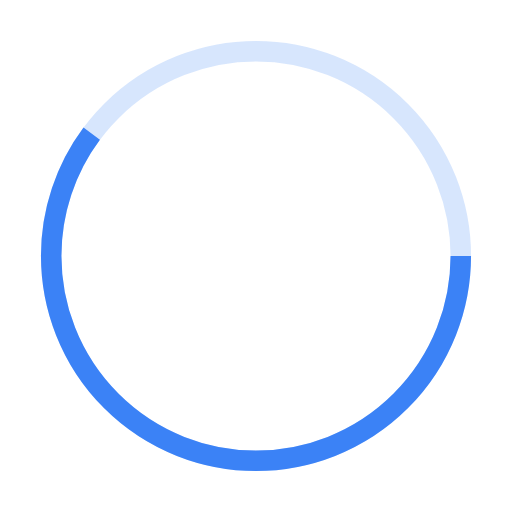
t = 0.00 s
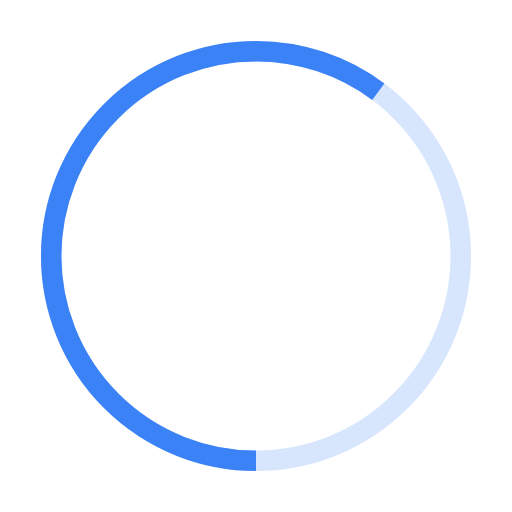
t = 0.38 s
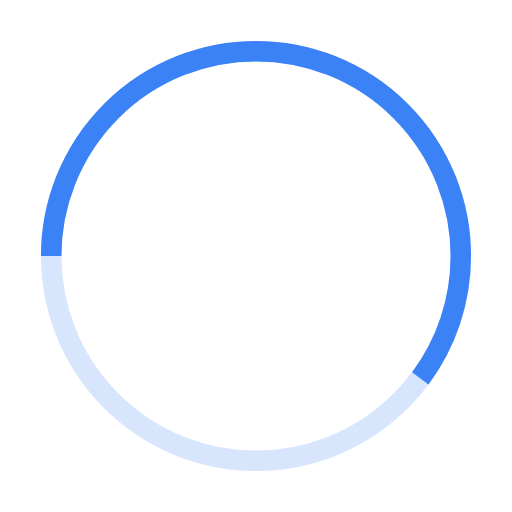
t = 0.75 s
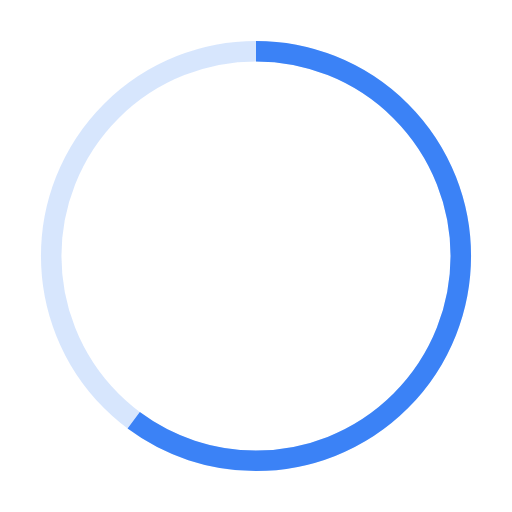
t = 1.13 s

The animated SVG that drew these frames (rendered in a browser with its animation timeline set to each time). Animation: 1 SMIL element (animateTransform=1); one cycle of 1.50 s, repeats indefinitely.

<svg xmlns="http://www.w3.org/2000/svg" width="100" height="100" viewBox="0 0 100 100" fill="none" stroke="#3B82F6" stroke-width="4">
  <circle cx="50" cy="50" r="40" opacity="0.2" />
  <circle cx="50" cy="50" r="40" stroke-dasharray="251.2" stroke-dashoffset="100">
    <animateTransform
      attributeName="transform"
      type="rotate"
      from="0 50 50"
      to="360 50 50"
      dur="1.5s"
      repeatCount="indefinite" />
  </circle>
</svg>
